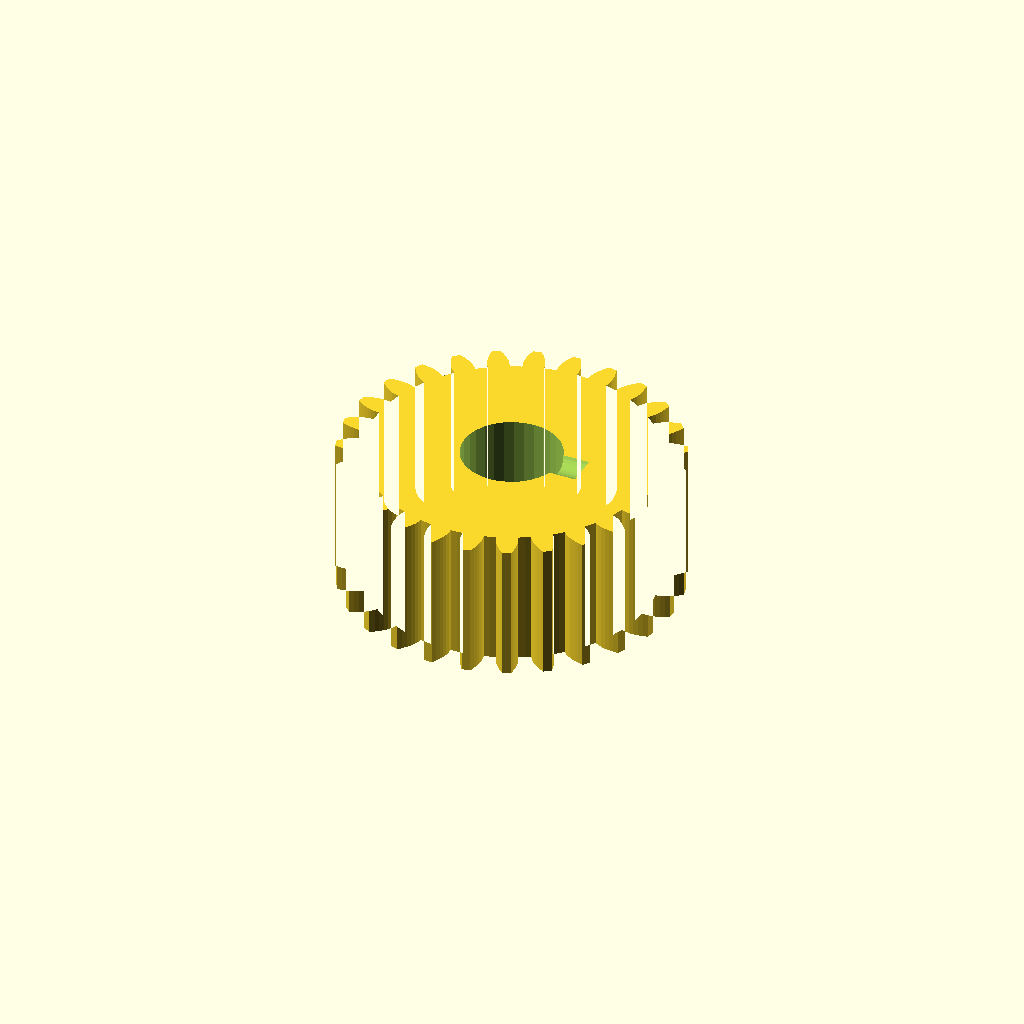
Cell 1: rendered with the file's own defaults.
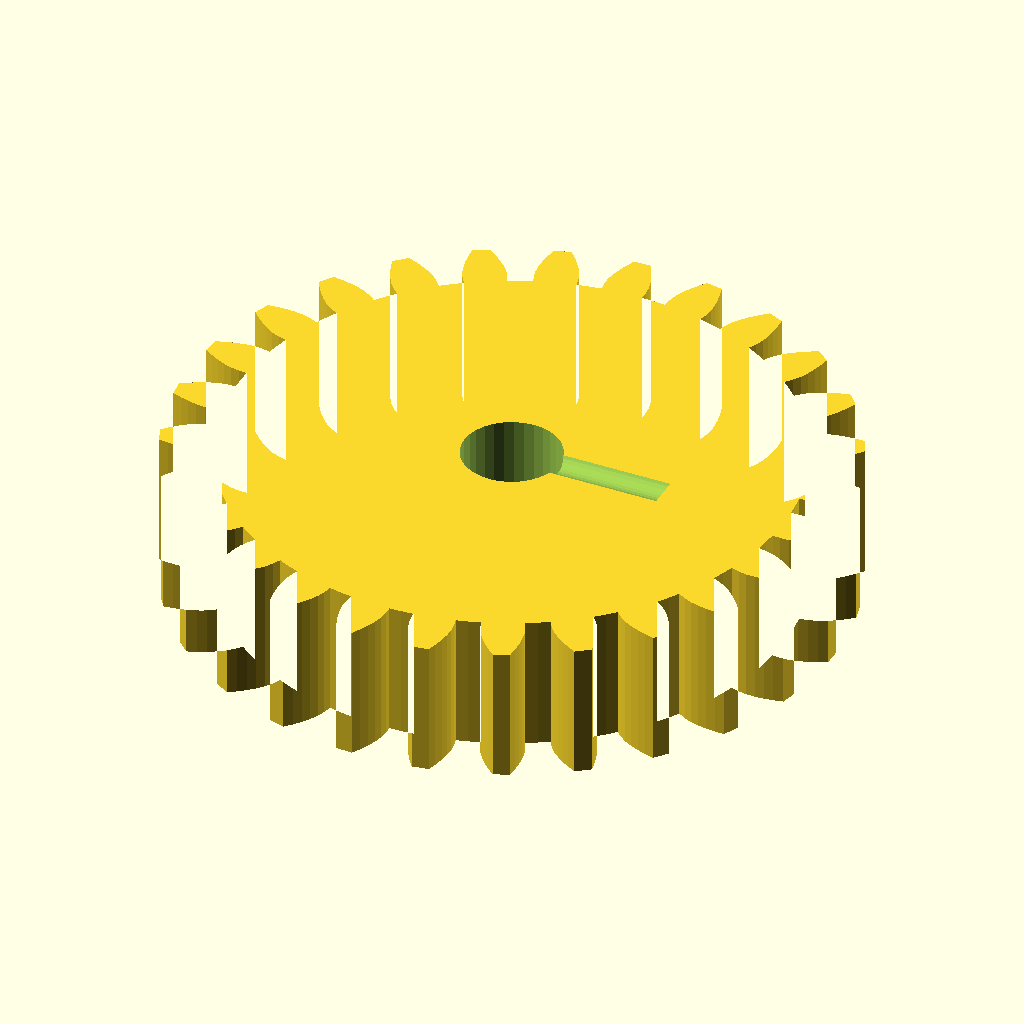
Cell 2: gear_module = 2 (everything else at default).
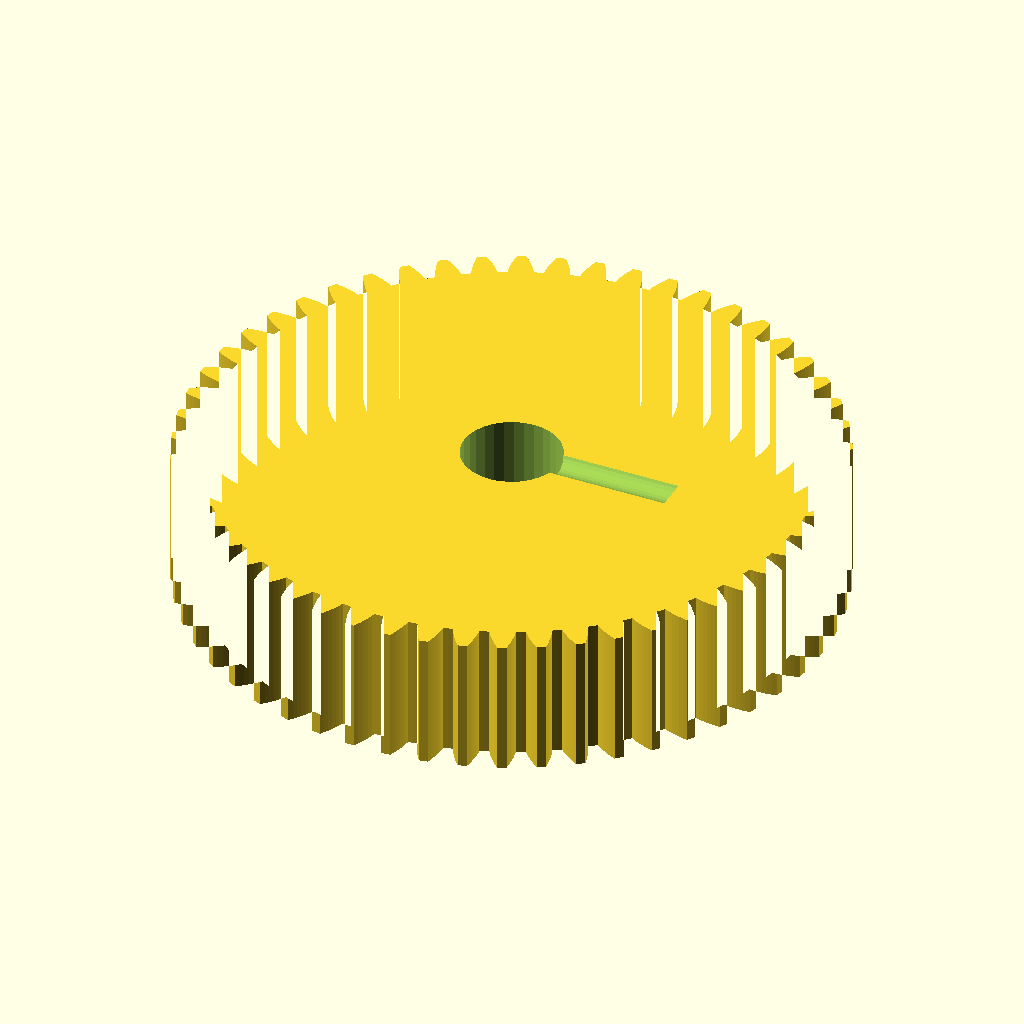
Cell 3: the same model with tooth_count = 54.
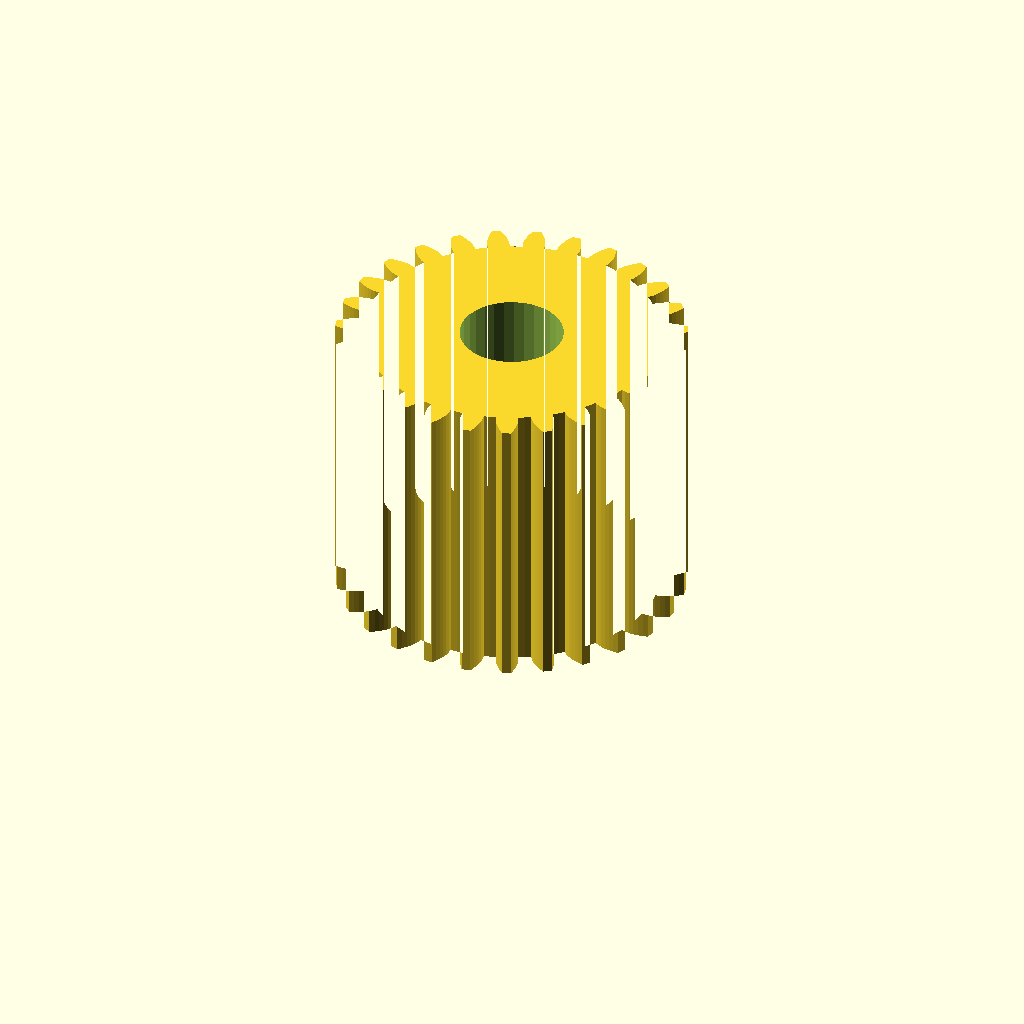
Cell 4 — gear_w set to 24, the other parameters unchanged.
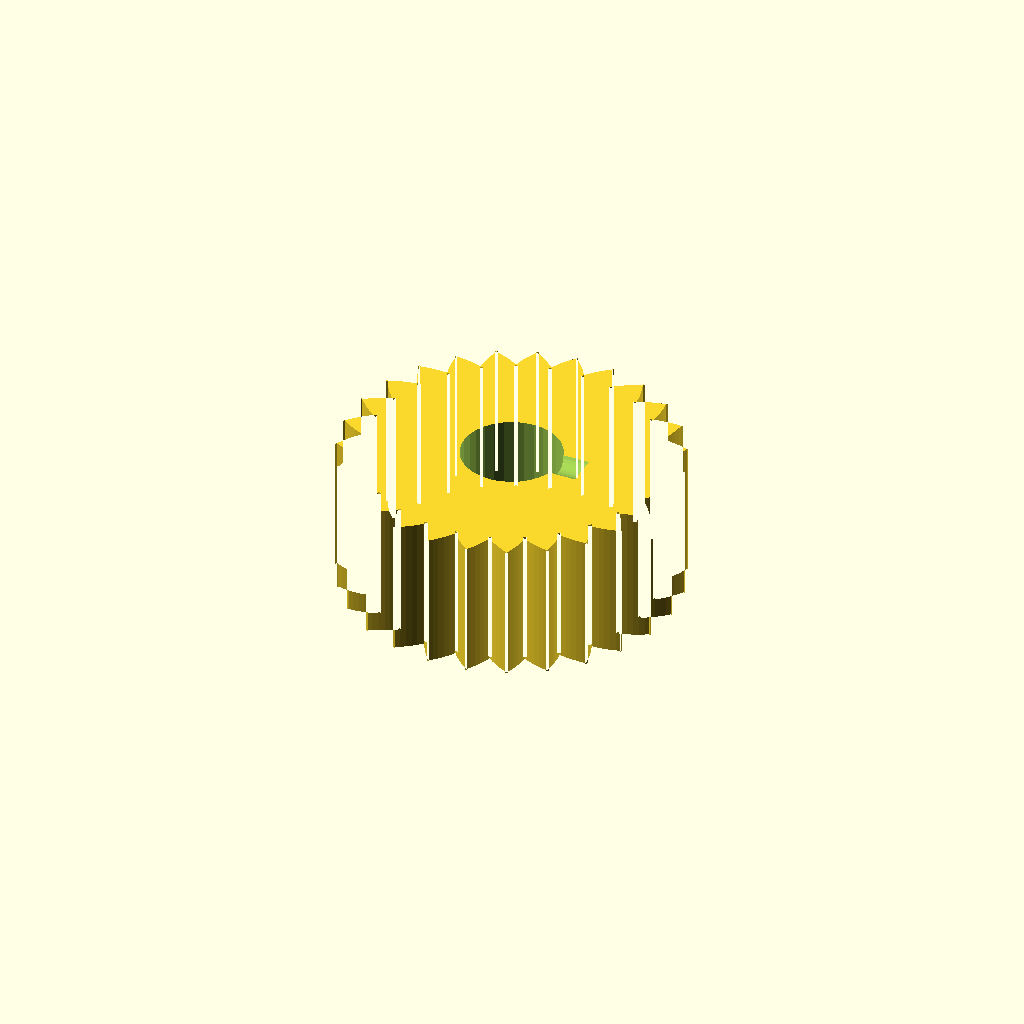
Cell 5 — pa set to 40, the other parameters unchanged.
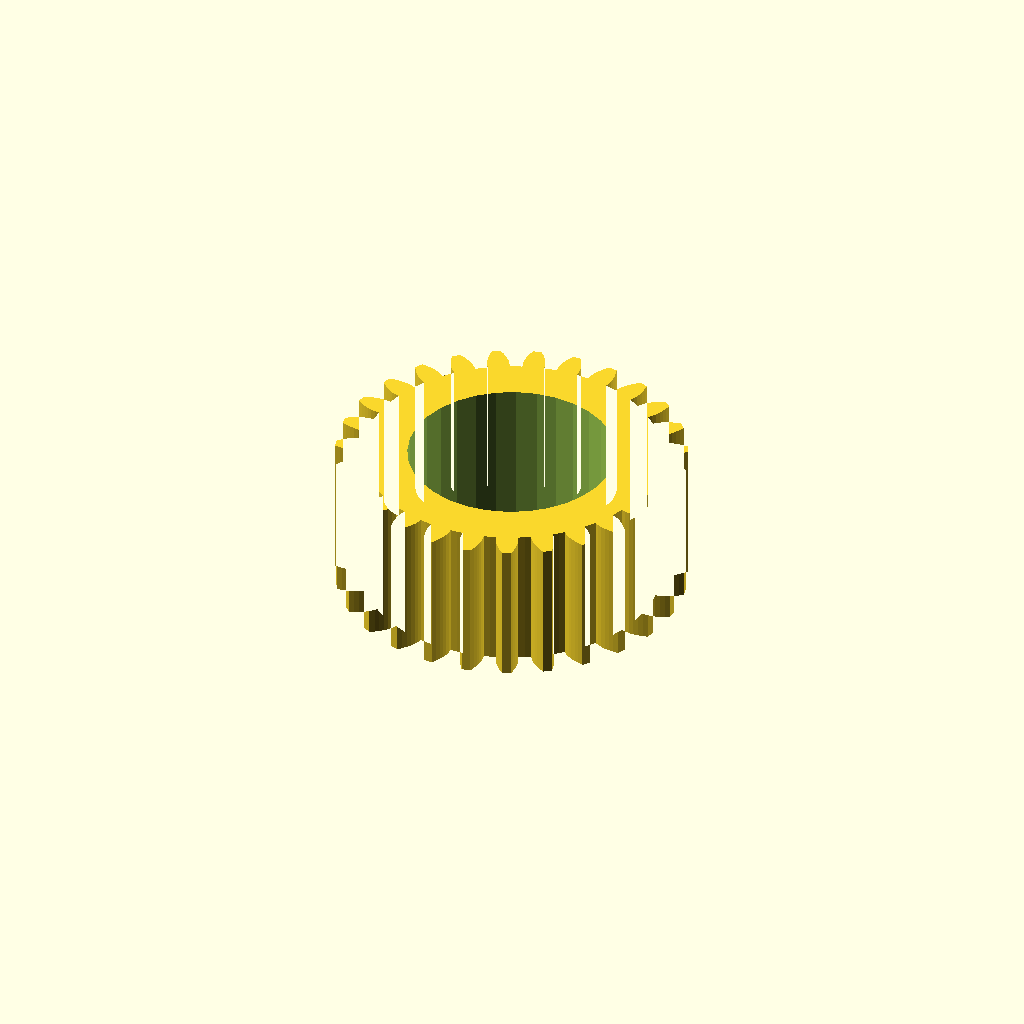
Cell 6: bore = 17.14 (everything else at default).
All cells are drawn from one camera (rotation 55°, 0°, 25°, orthographic, colour scheme Cornfield), so only the parameter changes between them.
Source of the model, optional_data/gen2/spurgears/part_0054.scad:
$fn = 32;

// ----------------------------------------------------------------------
// Spur gear: m=1 z=27, 29 mm tip diameter x 12 mm
// ----------------------------------------------------------------------

// --- parameters (mm) ---
gear_module = 1;          // module
tooth_count = 27;         // number of teeth
gear_w = 12;              // face width
pa = 20;                  // pressure angle, deg
bore = 8.57;              // shaft bore
set_d = 3.4;              // set screw tap hole
set_z = 13;               // set screw height

/* --- involute profile --- */
pitch_r = gear_module * tooth_count / 2;
base_r = pitch_r * cos(pa);
tip_r = pitch_r + gear_module;
root_r = pitch_r - 1.25 * gear_module;
flank_steps = 6;

function inv_deg(a) = (tan(a) - a * PI / 180) * 180 / PI;
function flank_r(i) = root_r + (tip_r - root_r) * i / flank_steps;
function half_angle(r) = 90 / tooth_count + inv_deg(pa) - inv_deg(acos(min(1, base_r / r)));
function tooth_pt(k, i, side) =
    let (r = flank_r(i), a = k * 360 / tooth_count + side * half_angle(r))
    [r * cos(a), r * sin(a)];

module tooth_profile() {
  polygon(points = [
    for (k = [0 : tooth_count - 1])
      each [
        for (i = [0 : flank_steps]) tooth_pt(k, i, -1),
        for (i = [flank_steps : -1 : 0]) tooth_pt(k, i, 1),
        let (ta = (k + 0.5) * 360 / tooth_count)
          [root_r * cos(ta), root_r * sin(ta)]
      ]
  ]);
}

module gear_disc() {
  linear_extrude(height = gear_w) tooth_profile();
}

difference() {
  gear_disc();
  translate([0, 0, -1]) cylinder(h = gear_w + 3, d = bore);
  /* set screw, drilled radially */
  translate([-1, 0, set_z]) rotate([0, 90, 0]) cylinder(h = (root_r * 0.6), d = set_d);
}
Parameter table extracted from the source (name, type, default, range or options):
gear_module: number, default 1
tooth_count: number, default 27
gear_w: number, default 12
pa: number, default 20
bore: number, default 8.57
set_d: number, default 3.4
set_z: number, default 13
flank_steps: number, default 6
